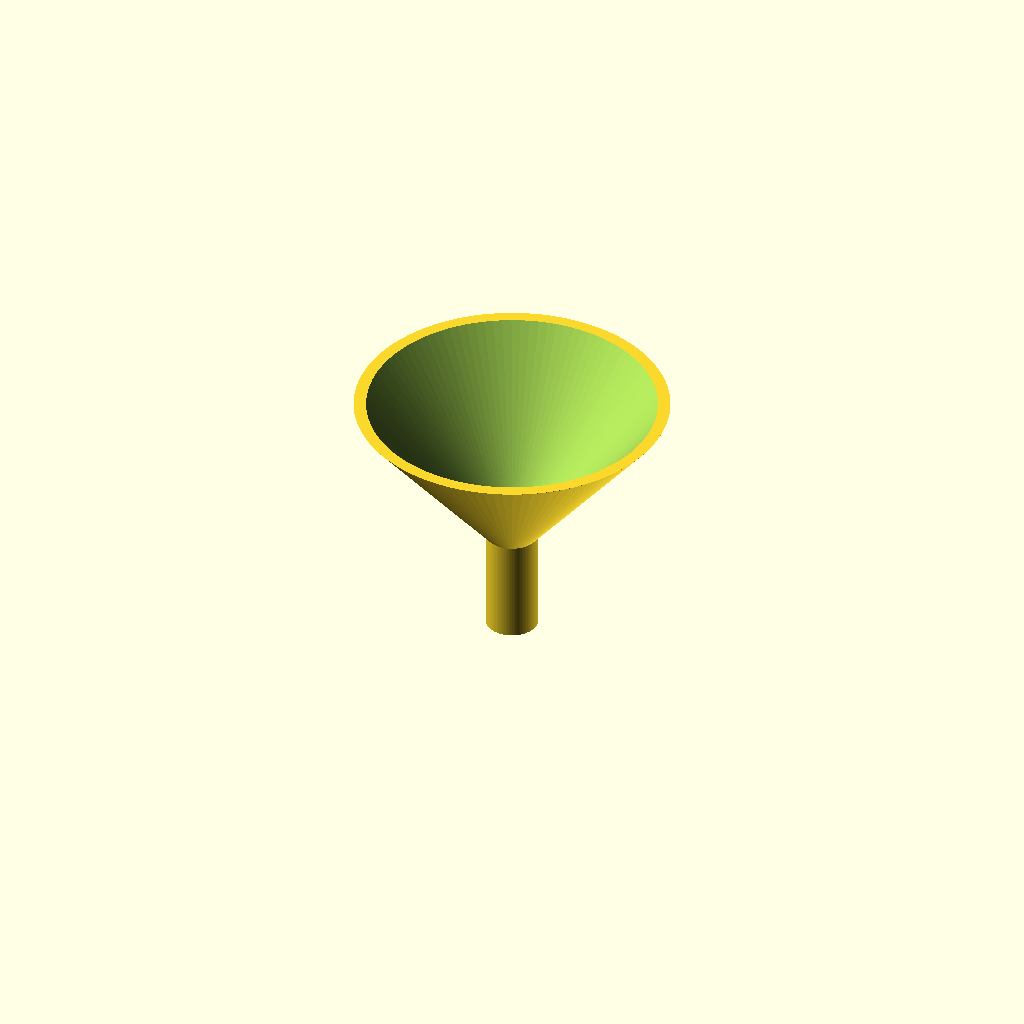
Cell 1: the model at its default parameters.
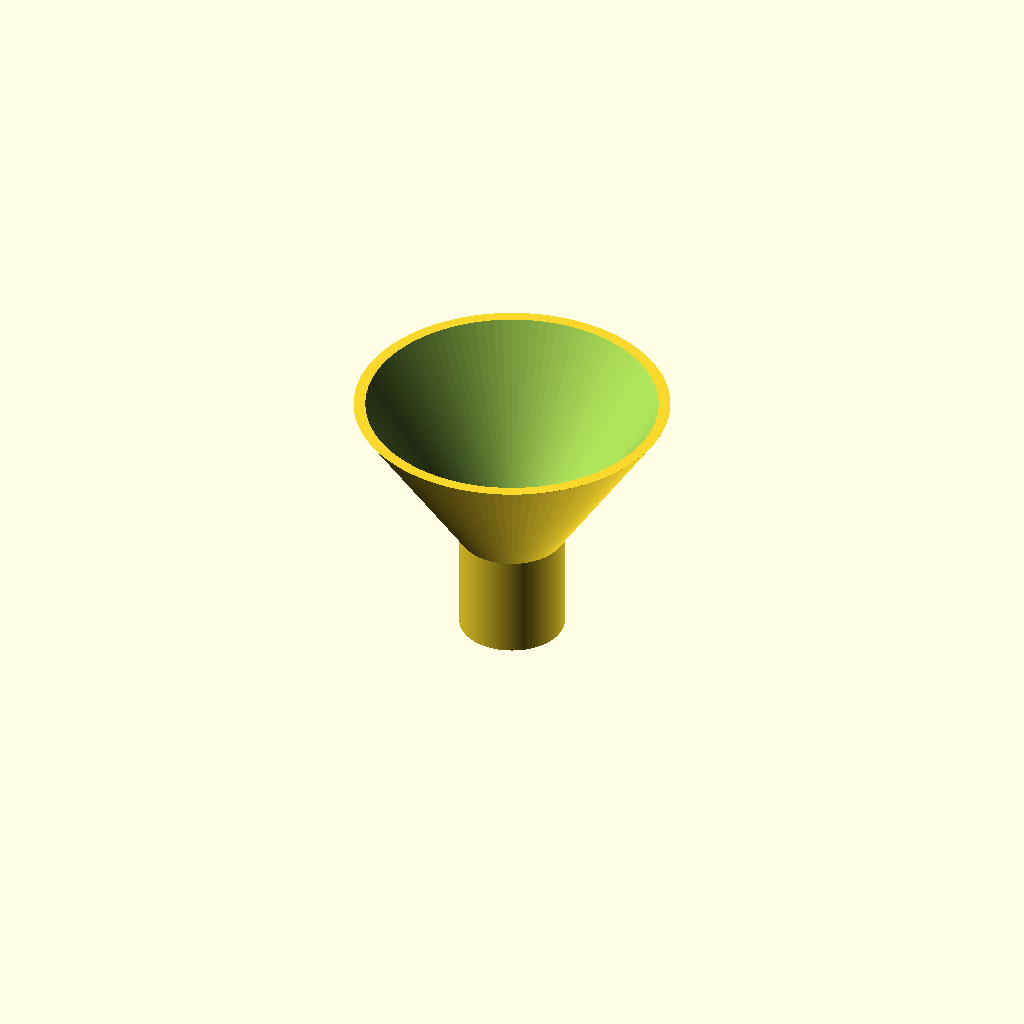
Cell 2: spout_od = 20 (everything else at default).
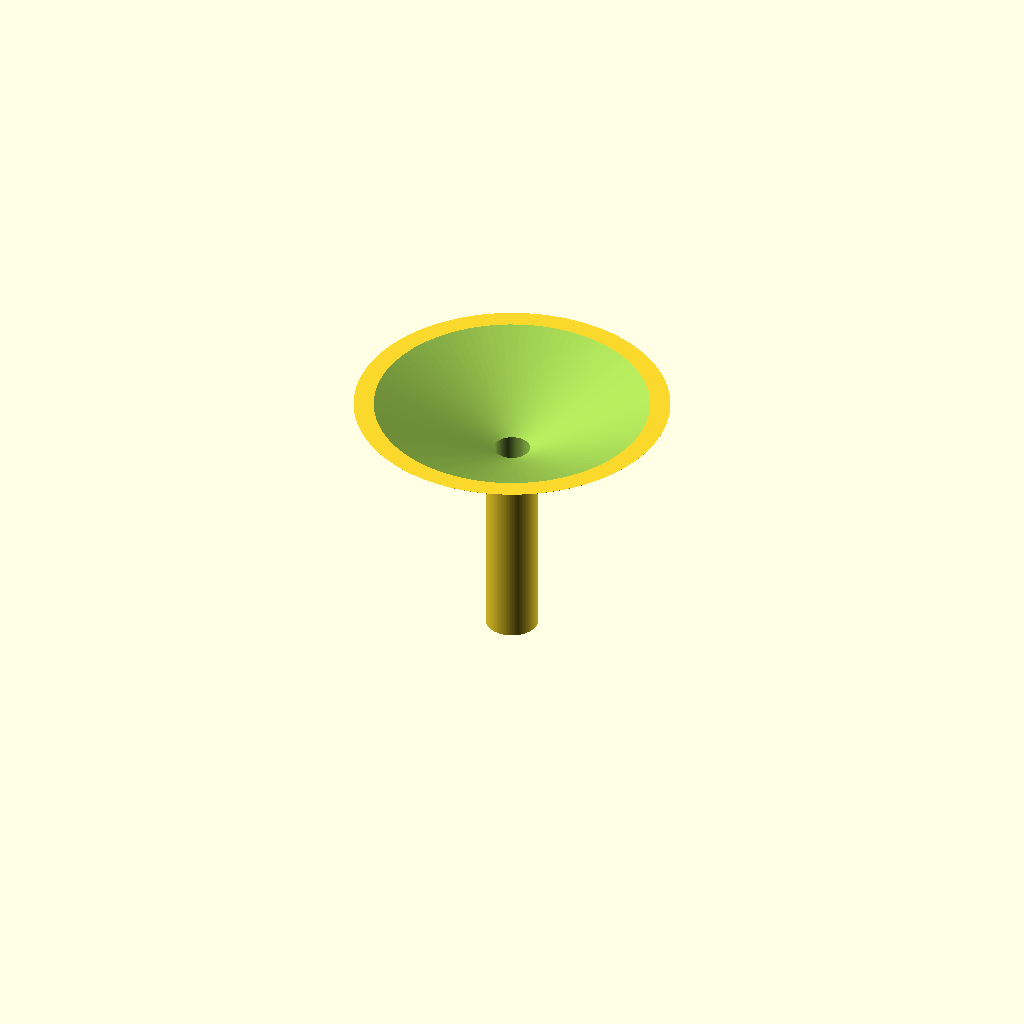
Cell 3: the same model with spout_height = 40.
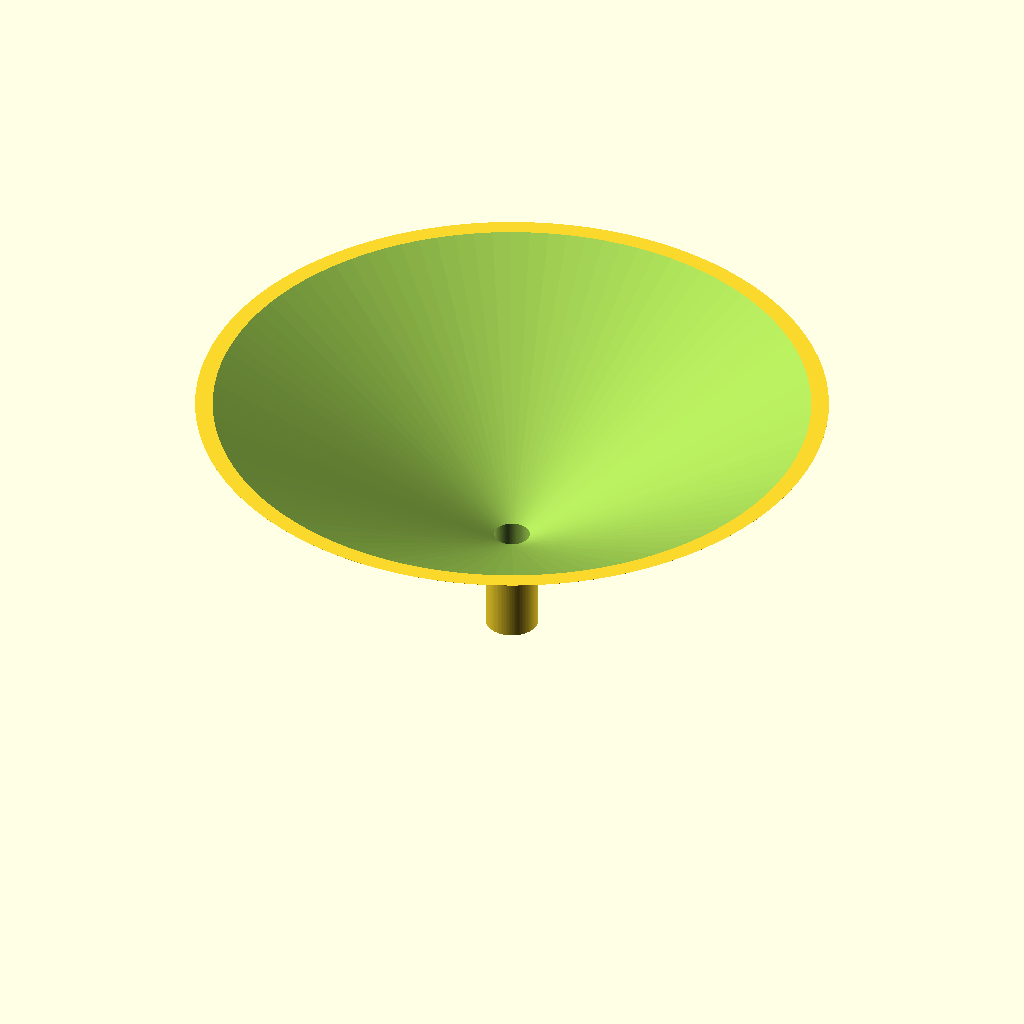
Cell 4 — funnel_rim_od set to 120, the other parameters unchanged.
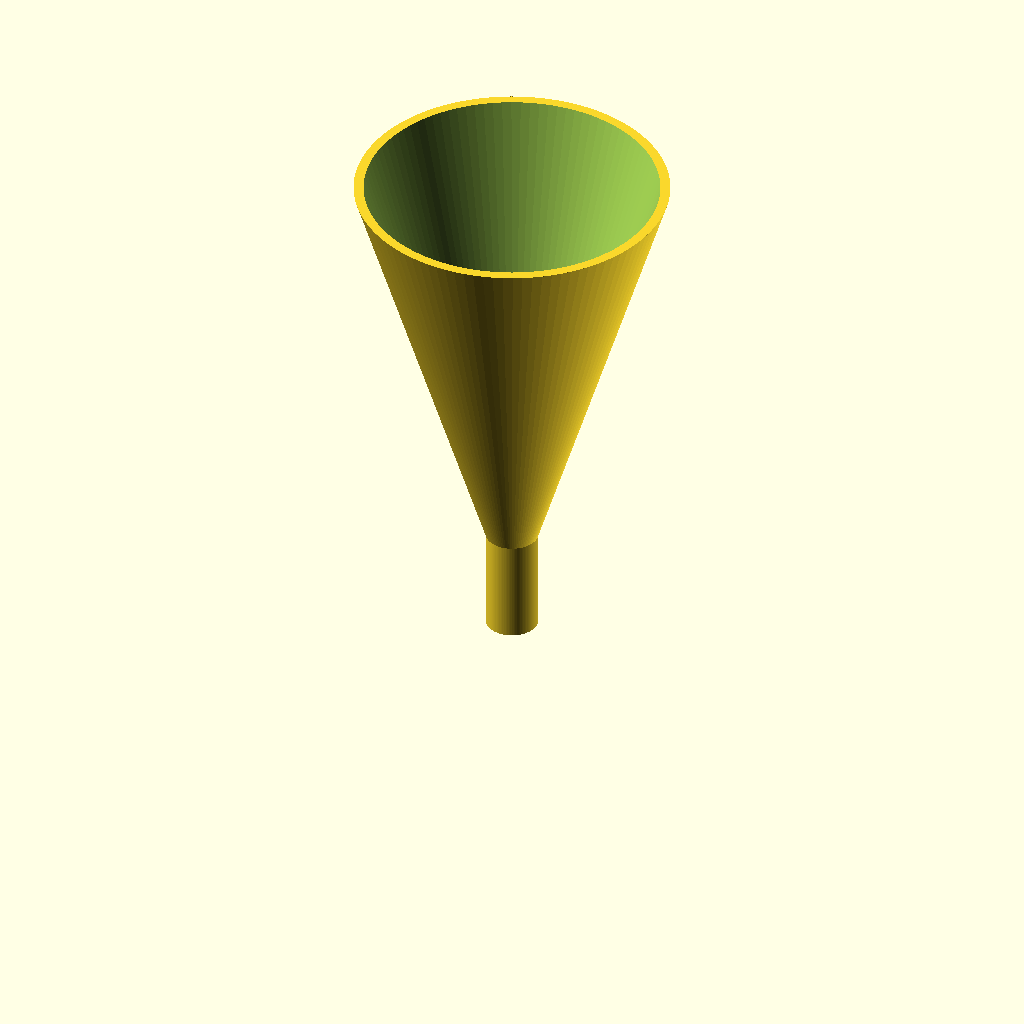
Cell 5 — funnel_height set to 100, the other parameters unchanged.
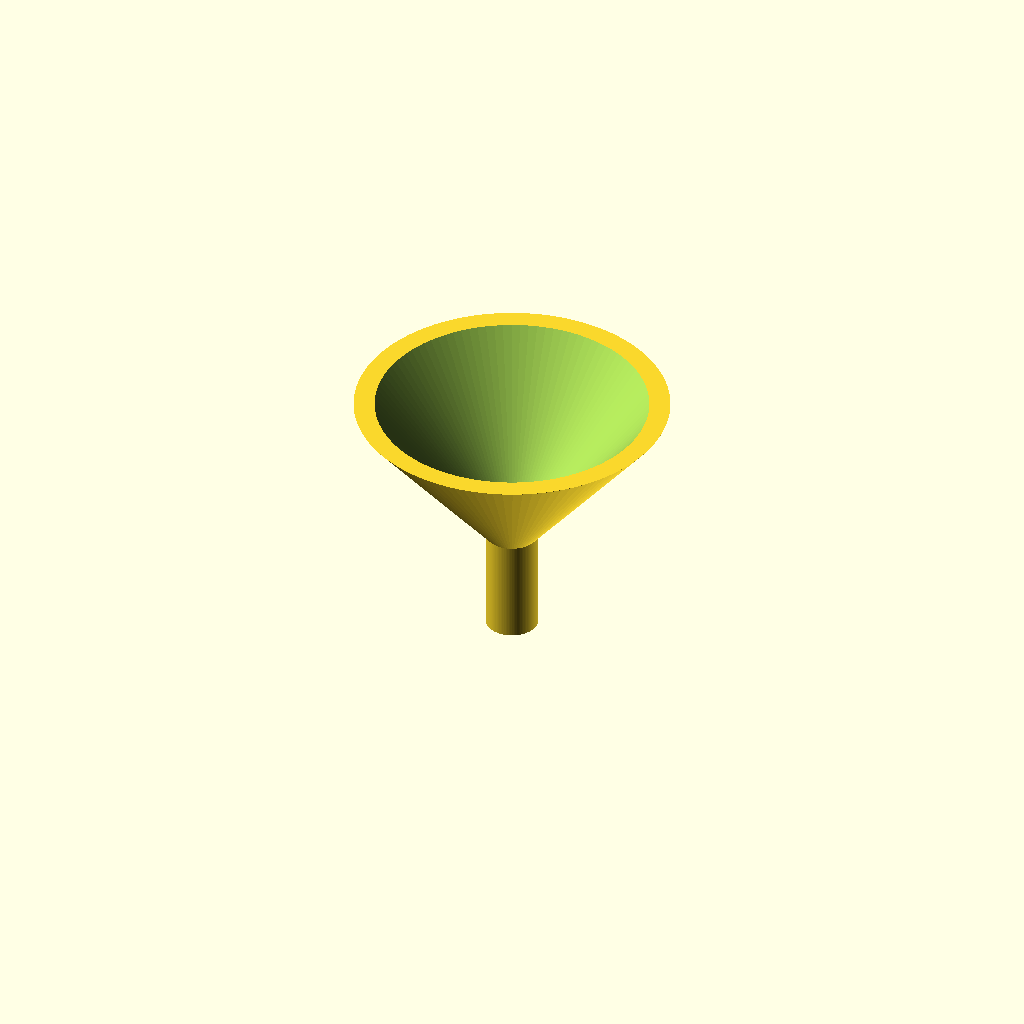
Cell 6: the same model with wall_thickness = 3.2.
One fixed orthographic camera (rotation 55°, 0°, 25°; colour scheme Cornfield) for every cell.
The OpenSCAD source (bench/results/main-tiiny/code/tiiny_google_gemma-4-26B-A4B-it/lab_funnel_60mm_s0_a2.scad):
// --- Dimensions (mm) ---
spout_od = 10.0;          // Outer diameter of the spout
spout_height = 20.0;      // Height of the spout section (Z=0 to Z=20)
funnel_rim_od = 60.0;     // Outer diameter at the top rim (Z=50)
funnel_height = 50.0;     // Total height from base to rim
wall_thickness = 1.6;     // Uniform wall thickness
$fn = 100;                // Smoothness for curves

// --- Derived Dimensions ---
spout_id = spout_od - (2 * wall_thickness); // 6.8 mm
funnel_id_top = funnel_rim_od - (2 * wall_thickness); // 56.8 mm

// --- Construction ---
// The previous report showed the "material area" at Z=35.00 was too small.
// This indicates the cone was not widening correctly or the transition was 
// not properly calculated. To ensure a perfectly straight-walled cone 
// from Z=20 to Z=50, we use a single hull between the two diameters.

difference() {
    // 1. OUTER VOLUME
    union() {
        // Spout: Straight cylinder from Z=0 to Z=20
        cylinder(h = spout_height, d = spout_od);
        
        // Funnel: Cone from Z=20 to Z=50
        // We use hull to create a perfect linear transition between the two circles
        hull() {
            // Bottom of cone at Z=20
            translate([0, 0, spout_height])
                cylinder(h = 0.01, d = spout_od);
            // Top of cone at Z=50
            translate([0, 0, funnel_height])
                cylinder(h = 0.01, d = funnel_rim_od);
        }
    }

    // 2. INNER VOID (The hollow part)
    union() {
        // Spout bore: Z=0 to Z=20 (extended to ensure clean cut at bottom)
        translate([0, 0, -1])
            cylinder(h = spout_height + 2, d = spout_id);
        
        // Funnel bore: Z=20 to Z=50
        // The inner cone must transition from spout_id at Z=20 to funnel_id_top at Z=50
        hull() {
            // Bottom of inner cone at Z=20
            translate([0, 0, spout_height - 0.1])
                cylinder(h = 0.2, d = spout_id);
            // Top of inner cone at Z=50
            translate([0, 0, funnel_height + 1])
                cylinder(h = 2, d = funnel_id_top);
        }
    }
}

// Verification of requirements:
// - Spout OD: 10mm (Check)
// - Spout height: 20mm (Check)
// - Funnel rim OD: 60mm (Check)
// - Total height: 50mm (Check)
// - Wall thickness: 1.6mm (Check: 10 - 6.8 = 3.2; 3.2 / 2 = 1.6)
// - Open top and bottom: (Check: via -1 and +1 extensions in difference)
// - Single body: (Check: single difference() block)
Parameter table extracted from the source (name, type, default, range or options):
spout_od: number, default 10
spout_height: number, default 20
funnel_rim_od: number, default 60
funnel_height: number, default 50
wall_thickness: number, default 1.6
